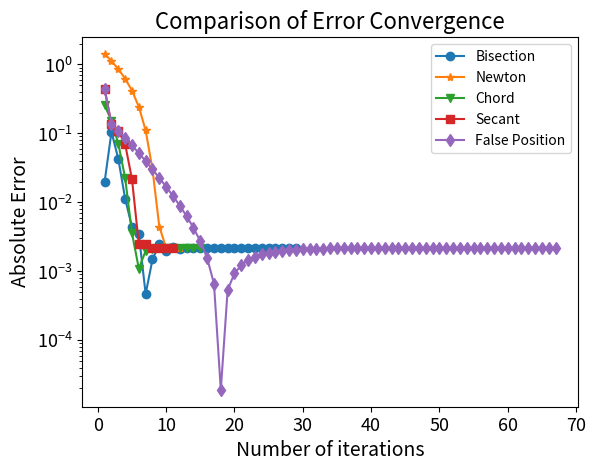

Python code for this plot:
import numpy as np
import matplotlib.pyplot as plt

Bisection_List = []
Newton_List = []
Secant_List = []
Chord_List = []
False_Position_List = []
actual_zero = -1.27

def Bisection(a, b, TOL, N0, g):
    i = 1
    
    f_a = g(a) #defining the function at the bounds
    f_b = g(b)

    if f_a == 0: #checking if the bounds are roots
        return a
    if f_b == 0:
        return b

    if np.sign(f_a) == np.sign(f_b): #checking if function crosses the x-axis by comparing bound signs.
        return 'Function does not cross x-axis on this interval.'

    while i <= N0: 
        p = a + (b-a)/2 #defining p and f(p)
        f_p = g(p) 
        if f_p == 0 or (b-a)/2 < TOL: #checking if f(p) is a root or outside tolerance.
            Bisection_List.append(abs(p - actual_zero))
            print('Finished in ', i, 'iterations')
            return p
        else:
            i += 1
            Bisection_List.append(abs(p - actual_zero))
            f_check = f_a * f_p #if root is not found at bounds or p, loop through, narrowing region
            if f_check > 0:
                a = p
                f_a = f_p
            else:
                b = p

    print('Method failed after ', N0, 'iterations')

def Newtons_Method(a, b, p0, TOL, N0, g, gprime):
    i = 1

    f_a = g(a) #defining the function at the bounds
    f_b = g(b)

    if f_a == 0: #checking if the bounds are roots
        return a
    if f_b == 0:
        return b

    while i <= N0:
        p = p0 - g(p0)/gprime(p0)

        if abs(p - p0) < TOL:
            Newton_List.append(abs(p - actual_zero))
            print('Finished in ', i, 'iterations')
            return p
        else:
            i += 1
            Newton_List.append(abs(p - actual_zero))
            p0 = p

    print('Method failed after ', N0, 'iterations')

def Secant_Method(a, b, p0, p1, TOL, N0, g):
    i = 2

    f_a = g(a) #defining the function at the bounds
    f_b = g(b)

    if f_a == 0: #checking if the bounds are roots
        return a
    if f_b == 0:
        return b

    while i <= N0:
       q0 = g(p0)
       q1 = g(p1)

       p = p1 - q1*(p1-p0)/(q1-q0)

       if abs(p - p1) < TOL:
           Secant_List.append(abs(p - actual_zero))
           print('Finished in ', i, 'iterations')
           return p
       else:
           i += 1
           Secant_List.append(abs(p - actual_zero))
           p0 = p1
           q0 = q1
           p1 = p
           q1 = g(p)

    print('Method failed after ', N0, 'iterations')

def Chord_Method(a, b, p0, TOL, N0, g):
    i = 1

    f_a = g(a) #defining the function at the bounds
    f_b = g(b)

    if f_a == 0: #checking if the bounds are roots
        return a
    if f_b == 0:
        return b

    while i <= N0:
        p = p0 - (g(p0)*(b-a))/(g(b) - g(a))

        if abs(p - p0) < TOL:
            Chord_List.append(abs(p - actual_zero))
            print('Finished in ', i, 'iterations')
            return p
        else:
            i += 1
            Chord_List.append(abs(p - actual_zero))
            p0 = p

    print('Method failed after ', N0, 'iterations')

def False_Position_Method(a, b, p0, p1, TOL, N0, g):
    i = 2

    f_a = g(a) #defining the function at the bounds
    f_b = g(b)

    if f_a == 0: #checking if the bounds are roots
        return a
    if f_b == 0:
        return b

    while i <= N0:
       q0 = g(p0)
       q1 = g(p1)

       p = p1 - q1*(p1-p0)/(q1-q0)

       if abs(p - p1) < TOL:
           False_Position_List.append(abs(p - actual_zero))
           print('Finished in ', i, 'iterations')
           return p
       else:
           i += 1
           False_Position_List.append(abs(p - actual_zero))
           q = g(p)

       if q*q1 < 0:
           p0 = p1
           q0 = q1
       
       p1 = p
       q1 = q

    print('Method failed after ', N0, 'iterations')

def myfzeros(a, b, TOL, p0, p1, N0, g, gprime, method):
    if method == 'b':
        root = Bisection(a, b, TOL, N0, g)
        print('This root was found with the bisection method!')
        return root
    elif method == 'n':
        root = Newtons_Method(a, b, p0, TOL, N0, g, gprime)
        print("This root was found with Newton's method!")
        return root
    elif method == 'c':
        root = Chord_Method(a, b, p0, TOL, N0, g)
        print('This root was found with the chord method!')
        return root
    elif method == 's':
        root = Secant_Method(a, b, p0, p1, TOL, N0, g)
        print('This root was found with the secant method!')
        return root
    elif method == 'f':
        root = False_Position_Method(a, b, p0, p1, TOL, N0, g)
        print('This root was found with the false position method!')
        return root

def g(x):
    return x**9 + x + 10

def g_prime(x):
    return 9*x**8 + 1

root_list = ['b', 'n', 'c', 's', 'f']

for root in root_list:
    root_check = myfzeros(-1.5, -1, 10e-10, -0.9, -1.1, 300, g, g_prime, root)
    print('the root is', root_check)

B_n_list = [*range(1, (len(Bisection_List) +1))]
N_n_list = [*range(1, (len(Newton_List) +1))]
C_n_list = [*range(1, (len(Chord_List) +1))]
S_n_list = [*range(1, (len(Secant_List) +1))]
F_n_list = [*range(1, (len(False_Position_List) +1))]
plt.plot(B_n_list, Bisection_List, '-o', label = 'Bisection')
plt.plot(N_n_list, Newton_List, '-*', label = 'Newton')
plt.plot(C_n_list, Chord_List, '-v', label = 'Chord')
plt.plot(S_n_list, Secant_List, '-s', label = 'Secant')
plt.plot(F_n_list, False_Position_List, '-d', label = 'False Position')
plt.legend()
plt.yscale('log')
plt.title('Comparison of Error Convergence', fontsize = 16)
plt.xticks(fontsize = 13)
plt.yticks(fontsize = 13)
plt.ylabel('Absolute Error', fontsize = 14)
plt.xlabel('Number of iterations', fontsize = 14)
plt.show()